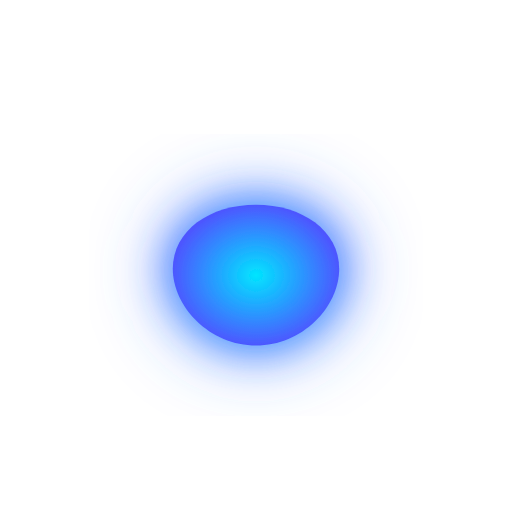
t = 0.00 s
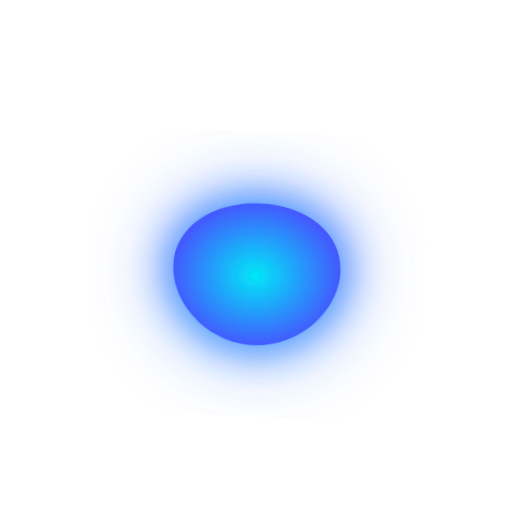
t = 1.56 s
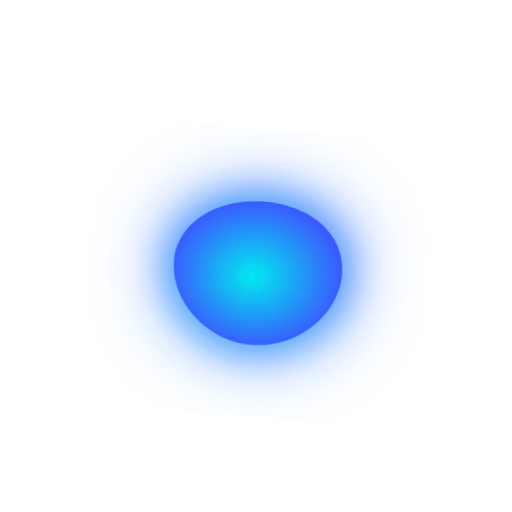
t = 3.13 s
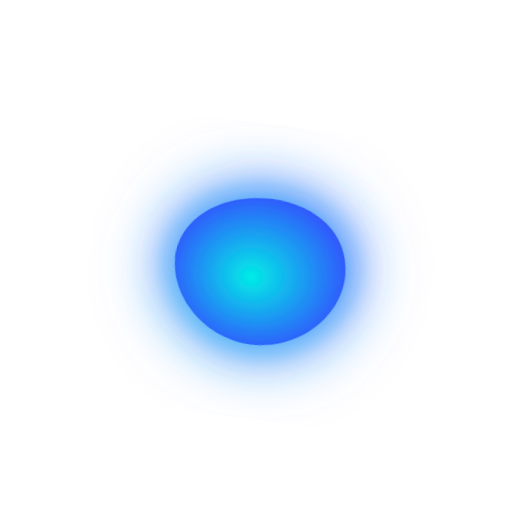
t = 5.00 s
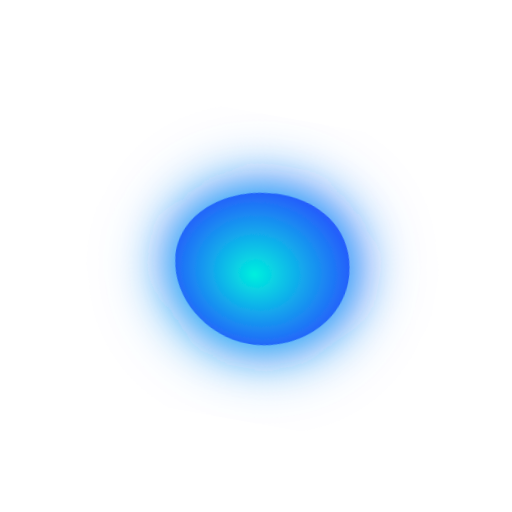
t = 6.75 s
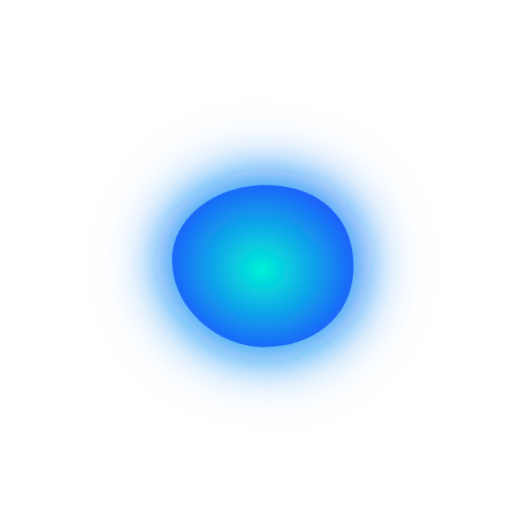
t = 8.10 s

The animated SVG that drew these frames (rendered in a browser with its animation timeline set to each time). Animation: 11 SMIL elements (animate=8,animateTransform=3); frames cover the first 8.10 s, repeats indefinitely.

<svg viewBox="0 0 400 400" xmlns="http://www.w3.org/2000/svg">
  <defs>
    <!-- Dynamic gradient that cycles through entire spectrum -->
    <radialGradient id="grad1" cx="50%" cy="50%" r="70%" fx="50%" fy="50%">
      <animate attributeName="fx" values="50%;45%;55%;48%;52%;50%" dur="27s" repeatCount="indefinite" calcMode="spline" keySplines="0.6 0.2 0.4 0.8; 0.6 0.2 0.4 0.8; 0.6 0.2 0.4 0.8; 0.6 0.2 0.4 0.8; 0.6 0.2 0.4 0.8" />
      <animate attributeName="fy" values="50%;55%;45%;52%;48%;50%" dur="31s" repeatCount="indefinite" calcMode="spline" keySplines="0.6 0.2 0.4 0.8; 0.6 0.2 0.4 0.8; 0.6 0.2 0.4 0.8; 0.6 0.2 0.4 0.8; 0.6 0.2 0.4 0.8" />
      <stop offset="0%" stop-color="#00E5FF">
        <animate attributeName="stop-color" 
          values="#00E5FF; #00FFAA; #AAFF00; #FFAA00; #FF00AA; #AA00FF; #0055FF; #00E5FF" 
          dur="120s" repeatCount="indefinite" />
      </stop>
      <stop offset="85%" stop-color="#5B3CFF">
        <animate attributeName="stop-color" 
          values="#5B3CFF; #0055FF; #00E5FF; #00FFAA; #AAFF00; #FFAA00; #FF00AA; #AA00FF; #5B3CFF" 
          dur="100s" repeatCount="indefinite" />
        <animate attributeName="offset" 
          values="85%;75%;80%;85%" 
          dur="35s" repeatCount="indefinite" calcMode="spline" keySplines="0.6 0.2 0.4 0.8; 0.6 0.2 0.4 0.8; 0.6 0.2 0.4 0.8" />
      </stop>
    </radialGradient>
    
    <!-- Organic, ever-changing morphing parent orb -->
    <path id="parentOrb" d="M200,160 C236,160 265,180 265,210 C265,240 236,270 200,270 C164,270 135,240 135,210 C135,180 164,160 200,160 Z">
      <animate attributeName="d" 
        values="M200,160 C236,160 265,180 265,210 C265,240 236,270 200,270 C164,270 135,240 135,210 C135,180 164,160 200,160 Z;
                
                M190,140 C235,130 260,155 270,195 C280,235 260,260 225,275 C190,290 140,275 125,235 C110,195 145,150 190,140 Z;
                
                M200,130 C240,140 270,170 260,220 C250,270 215,290 180,280 C145,270 110,240 120,200 C130,160 160,120 200,130 Z;
                
                M210,150 C245,160 275,190 270,230 C265,270 235,290 195,285 C155,280 120,255 115,215 C110,175 140,150 180,145 C185,145 205,147 210,150 Z;
                
                M180,140 C220,130 260,150 275,190 C290,230 270,270 230,285 C190,300 140,285 115,245 C90,205 100,155 140,140 C150,136 170,135 180,140 Z;
                
                M200,160 C236,160 265,180 265,210 C265,240 236,270 200,270 C164,270 135,240 135,210 C135,180 164,160 200,160 Z"
        dur="80s" repeatCount="indefinite" calcMode="spline" 
        keySplines="0.8 0.2 0.2 0.8; 0.8 0.2 0.2 0.8; 0.8 0.2 0.2 0.8; 0.8 0.2 0.2 0.8; 0.8 0.2 0.2 0.8" />
    </path>
    
    <!-- Advanced glow effect with emotion -->
    <filter id="emotionalGlow" x="-50%" y="-50%" width="200%" height="200%">
      <feGaussianBlur stdDeviation="15" result="blur1">
        <animate attributeName="stdDeviation" values="15;18;15;12;15" dur="25s" repeatCount="indefinite" calcMode="spline" keySplines="0.6 0.2 0.4 0.8; 0.6 0.2 0.4 0.8; 0.6 0.2 0.4 0.8; 0.6 0.2 0.4 0.8" />
      </feGaussianBlur>
      <feGaussianBlur stdDeviation="25" result="blur2">
        <animate attributeName="stdDeviation" values="25;20;30;25" dur="27s" repeatCount="indefinite" calcMode="spline" keySplines="0.6 0.2 0.4 0.8; 0.6 0.2 0.4 0.8; 0.6 0.2 0.4 0.8" />
      </feGaussianBlur>
      <feBlend mode="screen" in="blur1" in2="blur2" result="blendedGlow" />
      <feComposite in="SourceGraphic" in2="blendedGlow" operator="over" />
    </filter>
  </defs>
  
  
  <!-- The parent orb with emotional, fluid animations -->
  <g>
    <use href="#parentOrb" fill="url(#grad1)" filter="url(#emotionalGlow)">
      <!-- Super slow, emotional rotation -->
      <animateTransform attributeName="transform" 
                        type="rotate" 
                        from="0 200 200" 
                        to="360 200 200" 
                        dur="240s" 
                        repeatCount="indefinite" 
                        additive="sum" />
    </use>
    
    <!-- Gentle floating movement on an organic path -->
    <animateTransform attributeName="transform" 
                      type="translate" 
                      values="0,0; 8,-10; 15,-5; 12,8; 4,12; 0,0" 
                      dur="60s" 
                      repeatCount="indefinite" 
                      calcMode="spline"
                      keySplines="0.6 0.4 0.4 0.6; 0.6 0.4 0.4 0.6; 0.6 0.4 0.4 0.6; 0.6 0.4 0.4 0.6; 0.6 0.4 0.4 0.6"
                      additive="sum" />
                      
    <!-- Subtle pulsing effect -->
    <animateTransform attributeName="transform" 
                      type="scale" 
                      values="1;1.02;0.99;1.01;1" 
                      dur="40s" 
                      repeatCount="indefinite" 
                      calcMode="spline"
                      keySplines="0.6 0.4 0.4 0.6; 0.6 0.4 0.4 0.6; 0.6 0.4 0.4 0.6; 0.6 0.4 0.4 0.6"
                      additive="sum" />
  </g>
</svg>
